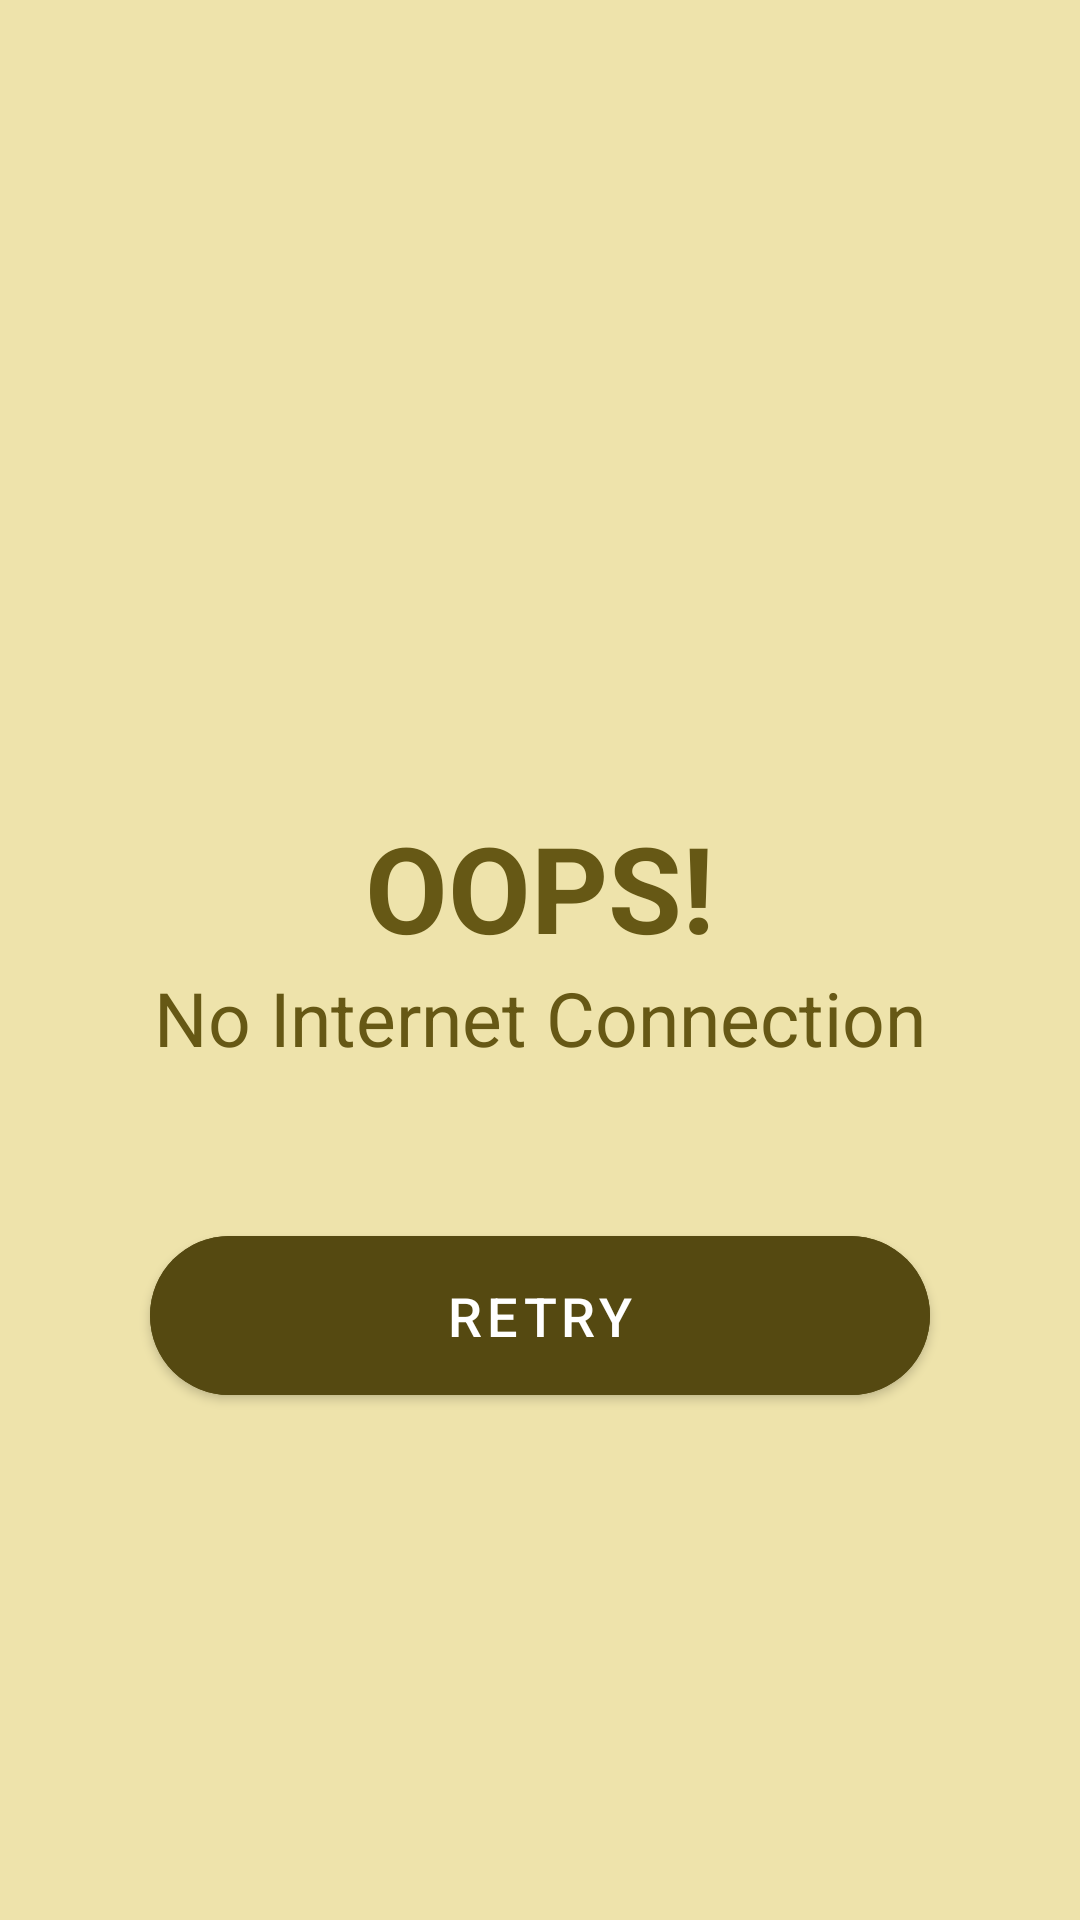

Produce the Android XML layout that renders to this screen, including the resource entries it uses.
<!-- AndroidManifest.xml: application theme Theme.MyApplication -->
<!-- res/layout/check_internet_dialog.xml -->
<?xml version="1.0" encoding="utf-8"?>
<androidx.appcompat.widget.LinearLayoutCompat xmlns:android="http://schemas.android.com/apk/res/android"
    xmlns:tools="http://schemas.android.com/tools"
    android:layout_width="match_parent"
    android:layout_height="match_parent"
    xmlns:app="http://schemas.android.com/apk/res-auto"
    android:gravity="center"
    android:background="#EEE3AB"
    android:orientation="vertical">

    <ImageView
        android:layout_width="150dp"
        android:layout_height="150dp"
        android:tint="#665815"
        android:src="@drawable/ic_wifi_off"
        tools:ignore="UseAppTint" />

    <TextView
        android:layout_width="wrap_content"
        android:layout_height="wrap_content"
        android:text="OOPS!"
        android:textStyle="bold"
        android:textSize="40sp"
        android:gravity="center"
        android:textColor="#665815"/>

    <TextView
        android:layout_width="wrap_content"
        android:layout_height="wrap_content"
        android:text="No Internet Connection"
        android:textSize="25sp"
        android:gravity="center"
        android:textColor="#665815"/>

    <com.google.android.material.button.MaterialButton
        android:id="@+id/btnRetry"
        android:layout_width="match_parent"
        android:layout_height="65dp"
        android:layout_margin="50dp"
        android:backgroundTint="#554911"
        android:textAllCaps="true"
        android:textColor="@color/white"
        app:cornerRadius="50dp"
        android:textSize="18sp"
        android:text="retry"/>

</androidx.appcompat.widget.LinearLayoutCompat>
<!-- resources referenced by this layout -->
<resources>
  <color name="white">#FFFFFFFF</color>
  <style name="Theme.MyApplication" parent="Theme.MaterialComponents.Light.NoActionBar">
          
          <item name="colorPrimary">@color/purple_500</item>
          <item name="colorPrimaryVariant">@color/purple_700</item>
          <item name="colorOnPrimary">@color/white</item>
          
          <item name="colorSecondary">@color/teal_200</item>
          <item name="colorSecondaryVariant">@color/teal_700</item>
          <item name="colorOnSecondary">@color/black</item>
          
          <item name="android:statusBarColor" tools:targetApi="l">#2196F3</item>
          
      </style>
  <color name="purple_500">#FF6200EE</color>
  <color name="purple_700">#FF3700B3</color>
  <color name="teal_200">#FF03DAC5</color>
  <color name="teal_700">#FF018786</color>
  <color name="black">#FF000000</color>
</resources>
